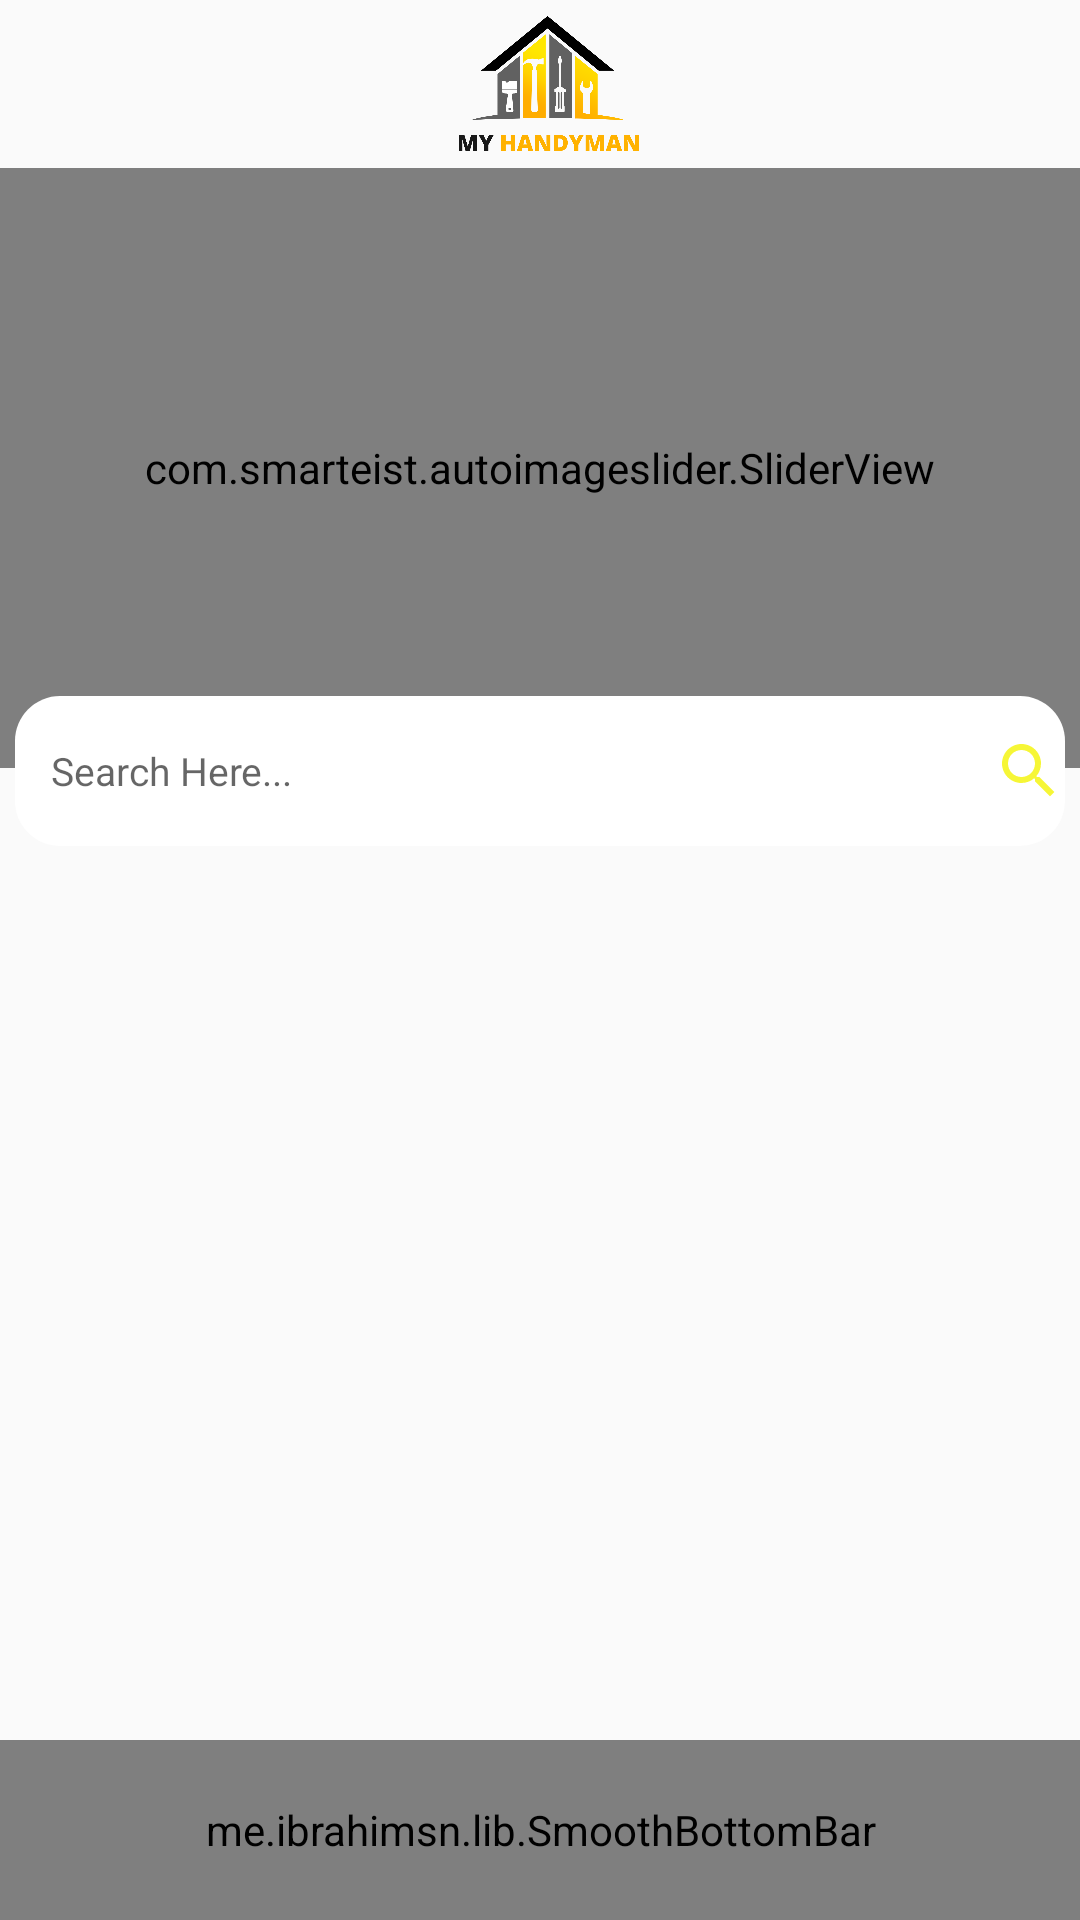

Write the Android layout XML for this screen, with the resource values it uses.
<!-- AndroidManifest.xml: application theme Theme.Design.Light.NoActionBar -->
<!-- res/layout/activity_dashboard.xml -->
<?xml version="1.0" encoding="utf-8"?>
<androidx.drawerlayout.widget.DrawerLayout xmlns:android="http://schemas.android.com/apk/res/android"
    xmlns:app="http://schemas.android.com/apk/res-auto"
    xmlns:tools="http://schemas.android.com/tools"
    android:id="@+id/drawer_layout"
    android:layout_width="match_parent"
    android:layout_height="match_parent"
    tools:context=".Dashboard.DashboardActivity"
    tools:openDrawer="start">


    <com.google.android.material.navigation.NavigationView
        android:id="@+id/navigation_view"
        android:layout_width="250dp"
        android:layout_height="match_parent"
        android:layout_gravity="start"
        android:background="#F5F5F5"
        android:theme="@style/navigationTheme"
        app:headerLayout="@layout/side_nav_header"
        app:menu="@menu/side_nav_menu">

        <Button
            android:id="@+id/logout_btn"
            android:layout_width="match_parent"
            android:layout_height="wrap_content"
            android:layout_gravity="bottom"
            android:layout_marginLeft="10dp"
            android:layout_marginRight="10dp"
            android:layout_marginBottom="10dp"
            android:background="@drawable/login_btn_bg"
            android:text="Logout"
            android:onClick="logout_button"
            android:textAllCaps="false"
            android:textColor="@color/white" />

    </com.google.android.material.navigation.NavigationView>






            <androidx.constraintlayout.widget.ConstraintLayout
                android:layout_width="match_parent"
                android:layout_height="wrap_content">

                <LinearLayout
                    android:id="@+id/layoutToolbar"
                    android:layout_width="match_parent"
                    android:layout_height="?actionBarSize"
                    android:gravity="center_vertical"
                    android:orientation="horizontal"
                    android:paddingStart="10dp"
                    android:paddingEnd="10dp"
                    android:weightSum="100"
                    app:layout_constraintEnd_toEndOf="parent"
                    app:layout_constraintStart_toStartOf="parent"
                    app:layout_constraintTop_toTopOf="parent">

                    <ImageView
                        android:id="@+id/menu"
                        android:layout_width="15dp"
                        android:layout_height="15dp"
                        android:layout_weight="10"
                        android:src="@drawable/menu" />


                    <ImageView
                        android:id="@+id/logo_null"
                        android:layout_width="100dp"
                        android:layout_height="45dp"
                        android:layout_gravity="center"
                        android:layout_marginStart="45dp"
                        android:layout_weight="50"
                        android:src="@drawable/sw_new" />










                </LinearLayout>

                <com.smarteist.autoimageslider.SliderView
                    android:id="@+id/slider_image"
                    android:layout_width="match_parent"
                    android:layout_height="200dp"
                    android:layout_marginTop="0dp"
                    app:layout_constraintTop_toBottomOf="@+id/layoutToolbar"
                    app:sliderAnimationDuration="600"
                    app:sliderAutoCycleDirection="back_and_forth"
                    app:sliderIndicatorAnimationDuration="600"
                    app:sliderIndicatorEnabled="true"
                    app:sliderIndicatorGravity="center_horizontal|bottom"
                    app:sliderIndicatorMargin="15dp"
                    app:sliderIndicatorOrientation="horizontal"
                    app:sliderIndicatorPadding="3dp"
                    app:sliderIndicatorRadius="2dp"
                    app:sliderIndicatorSelectedColor="@color/yellow"
                    app:sliderIndicatorUnselectedColor="@color/gray_color"
                    app:sliderScrollTimeInSec="1"
                    tools:layout_editor_absoluteX="4dp">

                </com.smarteist.autoimageslider.SliderView>

                <EditText
                    android:id="@+id/search_box"
                    android:layout_width="350dp"
                    android:layout_height="50dp"
                    android:layout_marginTop="176dp"
                    android:background="@drawable/search_bg"
                    android:drawableRight="@drawable/ic_search_new"
                    android:drawablePadding="10dp"
                    android:hint="Search Here..."
                    android:paddingStart="12dp"
                    android:textSize="13sp"
                    app:layout_constraintEnd_toEndOf="parent"
                    app:layout_constraintHorizontal_bias="0.491"
                    app:layout_constraintStart_toStartOf="parent"
                    app:layout_constraintTop_toBottomOf="@+id/layoutToolbar" />


                <ScrollView
                    android:id="@+id/scroll"
                    android:layout_width="match_parent"
                    android:layout_height="0dp"
                    app:layout_constraintBottom_toTopOf="@+id/bottom_navigation"
                    app:layout_constraintLeft_toLeftOf="parent"
                    app:layout_constraintRight_toRightOf="parent"
                    app:layout_constraintTop_toBottomOf="@+id/search_box">

                    <androidx.constraintlayout.widget.ConstraintLayout
                        android:id="@+id/cons"
                        android:layout_width="match_parent"
                        android:layout_height="match_parent">

                <TextView
                    android:id="@+id/home_applicanes_txt"
                    android:layout_width="wrap_content"
                    android:layout_height="wrap_content"
                    android:layout_marginTop="36dp"
                    android:fontFamily="@font/open_sans_semibold"
                    android:text="Home Applicanes"
                    android:textColor="@color/black"
                    android:textSize="15sp"
                    android:visibility="gone"
                    android:textStyle="bold"
                    app:layout_constraintEnd_toEndOf="parent"
                    app:layout_constraintHorizontal_bias="0.055"
                    app:layout_constraintStart_toStartOf="parent"
                   app:layout_constraintTop_toTopOf="parent" />

                <View
                    android:id="@+id/view1"
                    android:layout_width="match_parent"
                    android:layout_height="1dp"
                    android:layout_marginLeft="5dp"
                    android:visibility="gone"
                    android:layout_marginTop="8dp"
                    android:layout_marginRight="5dp"
                    android:background="@color/colorRemaining"
                    app:layout_constraintStart_toStartOf="parent"
                    app:layout_constraintTop_toBottomOf="@+id/home_applicanes_txt" />

                <androidx.recyclerview.widget.RecyclerView
                    android:id="@+id/recycler_home_applicanes"
                    android:layout_width="match_parent"
                    android:layout_height="0dp"
                    android:layout_marginStart="4dp"
                    android:layout_marginTop="0dp"
                    app:layout_constraintStart_toStartOf="parent"
                    app:layout_constraintTop_toBottomOf="@+id/view1" />

                <TextView
                    android:id="@+id/txt_industry_appliance"
                    android:layout_width="wrap_content"
                    android:layout_height="wrap_content"
                    android:fontFamily="@font/open_sans_semibold"
                    android:text="Industry Appliances"
                    android:visibility="gone"
                    android:textColor="@color/black"
                    android:textSize="15sp"
                    app:layout_constraintBottom_toBottomOf="parent"
                    app:layout_constraintEnd_toEndOf="parent"
                    app:layout_constraintHorizontal_bias="0.059"
                    app:layout_constraintStart_toStartOf="parent"
                    app:layout_constraintTop_toBottomOf="@+id/recycler_home_applicanes"
                    app:layout_constraintVertical_bias="0.081" />

                <View
                    android:id="@+id/view2"
                    android:layout_width="match_parent"
                    android:layout_height="1dp"
                    android:layout_marginLeft="5dp"
                    android:visibility="gone"
                    android:layout_marginTop="8dp"
                    android:layout_marginRight="5dp"
                    android:background="@color/colorRemaining"
                    app:layout_constraintEnd_toEndOf="parent"
                    app:layout_constraintStart_toStartOf="parent"
                    app:layout_constraintTop_toBottomOf="@+id/txt_industry_appliance" />


                <androidx.recyclerview.widget.RecyclerView
                    android:id="@+id/recycler_industry_appliances"
                    android:layout_width="match_parent"
                    android:layout_height="0dp"
                    android:layout_marginLeft="5dp"
                    android:layout_marginTop="8dp"
                    app:layout_constraintStart_toStartOf="parent"
                    app:layout_constraintTop_toBottomOf="@+id/view2" />

            </androidx.constraintlayout.widget.ConstraintLayout>
        </ScrollView>


        <me.ibrahimsn.lib.SmoothBottomBar
            android:id="@+id/bottom_navigation"
            android:layout_width="0dp"
            android:layout_height="60dp"
            android:textAlignment="center"
            app:iconSize="20dp"
            app:iconTint="#757575"
            app:iconTintActive="@color/white"
            app:indicatorColor="@color/yellow_stroke"
            app:indicatorRadius="8dp"
            app:layout_constraintBottom_toBottomOf="parent"
            app:layout_constraintEnd_toEndOf="parent"
            app:layout_constraintStart_toStartOf="parent"
            app:menu="@menu/bottom_nav_menu"
            app:textColor="@color/white"
            app:textSize="15sp" />


    </androidx.constraintlayout.widget.ConstraintLayout>


</androidx.drawerlayout.widget.DrawerLayout>
<!-- res/layout/side_nav_header.xml (included above) -->
<?xml version="1.0" encoding="utf-8"?>
<androidx.constraintlayout.widget.ConstraintLayout xmlns:android="http://schemas.android.com/apk/res/android"
    xmlns:tools="http://schemas.android.com/tools"
    android:layout_width="match_parent"
    android:layout_height="match_parent">

    <LinearLayout
        android:layout_width="match_parent"
        android:layout_height="wrap_content"
        android:orientation="vertical"
        tools:ignore="MissingConstraints">

        <ImageView
            android:id="@+id/header_logo"
            android:layout_width="wrap_content"
            android:layout_height="30dp"
            android:layout_marginTop="15dp"
            android:src="@drawable/sw_client_logo" />

        <TextView
            android:id="@+id/name_txt"
            android:layout_width="wrap_content"
            android:layout_height="wrap_content"
            android:layout_marginLeft="20dp"
            android:layout_marginTop="20dp"
            android:text="Alex George"
            android:textStyle="bold"
            android:textColor="@color/black"
            android:textSize="15sp" />

        <TextView
            android:id="@+id/txt_mobile_no"
            android:layout_width="wrap_content"
            android:layout_height="wrap_content"
            android:layout_marginLeft="20dp"
            android:layout_marginTop="5dp"
            android:text="+919090909090"
            android:textColor="@color/black"
            android:textSize="13sp" />



  </LinearLayout>

</androidx.constraintlayout.widget.ConstraintLayout>
<!-- resources referenced by this layout -->
<resources>
  <color name="black">#FF000000</color>
  <color name="colorRemaining">#757575</color>
  <color name="gray_color">#EEECEC</color>
  <color name="white">#FFFFFFFF</color>
  <color name="yellow">#FFEB3B</color>
  <color name="yellow_stroke">#F4c444</color>
  <!-- drawable ic_search_new (drawable) -->
  <vector android:alpha="0.83" android:height="24dp"
      android:tint="#F5F50B" android:viewportHeight="24"
      android:viewportWidth="24" android:width="24dp" xmlns:android="http://schemas.android.com/apk/res/android">
      <path android:fillColor="@android:color/white" android:pathData="M15.5,14h-0.79l-0.28,-0.27C15.41,12.59 16,11.11 16,9.5 16,5.91 13.09,3 9.5,3S3,5.91 3,9.5 5.91,16 9.5,16c1.61,0 3.09,-0.59 4.23,-1.57l0.27,0.28v0.79l5,4.99L20.49,19l-4.99,-5zM9.5,14C7.01,14 5,11.99 5,9.5S7.01,5 9.5,5 14,7.01 14,9.5 11.99,14 9.5,14z"/>
  </vector>
  <!-- drawable login_btn_bg (drawable) -->
  <?xml version="1.0" encoding="utf-8"?>
  <shape xmlns:android="http://schemas.android.com/apk/res/android"
      android:shape="rectangle">
      <solid android:color="#F4c444"/>
  
  
  
  
  
  
  
  </shape>
  <!-- drawable search_bg (drawable) -->
  <?xml version="1.0" encoding="utf-8"?>
  <shape xmlns:android="http://schemas.android.com/apk/res/android"
      android:shape="rectangle">
      <solid android:color="@color/white"/>
      <stroke android:color="#D3D3D3"/>
      <corners
          android:bottomRightRadius="15dp"
          android:bottomLeftRadius="15dp"
          android:topLeftRadius="15dp"
          android:topRightRadius="15dp" />
  
  
  </shape>
  <!-- drawable sw_client_logo: png bitmap (drawable, 12895 bytes) -->
  <!-- drawable sw_new: png bitmap (drawable, 46315 bytes) -->
  <!-- drawable user_logo: png bitmap (drawable, 2339 bytes) -->
  <style name="navigationTheme">
          <item name="colorPrimary">#FAFAFA</item>
          <item name="colorControlHighlight">#F4c444</item>
  
      </style>
</resources>
